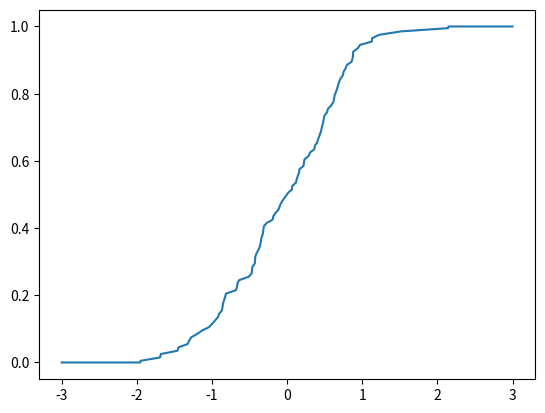

Generate this figure with matplotlib:
#!/usr/bin/env python3
# -*- coding: utf-8 -*-
"""
Created on Tue Aug 30 19:49:22 2022

[redacted]
"""

import numpy as np
from scipy.interpolate import interp1d
import matplotlib.pyplot as plt

# Initialize RNG
rng = np.random.default_rng(42)

n = 100
x = np.sort(rng.normal(0, 1, n))

knots = (np.arange(0,n,1) + 0.5) / n
P_c = interp1d(x, knots, fill_value=(0,1), bounds_error=False)

x_new = np.linspace(-3,3,1000)

plt.plot(x_new, P_c(x_new), '-')
plt.show()



# x = np.linspace(0, 10, num=11, endpoint=True)
# y = np.cos(-x**2/9.0)
# f = interp1d(x, y)
# f2 = interp1d(x, y, kind='cubic')

# xnew = np.linspace(0, 10, num=41, endpoint=True)
# plt.plot(x, y, 'o', xnew, f(xnew), '-', xnew, f2(xnew), '--')
# plt.legend(['data', 'linear', 'cubic'], loc='best')
# plt.show()






